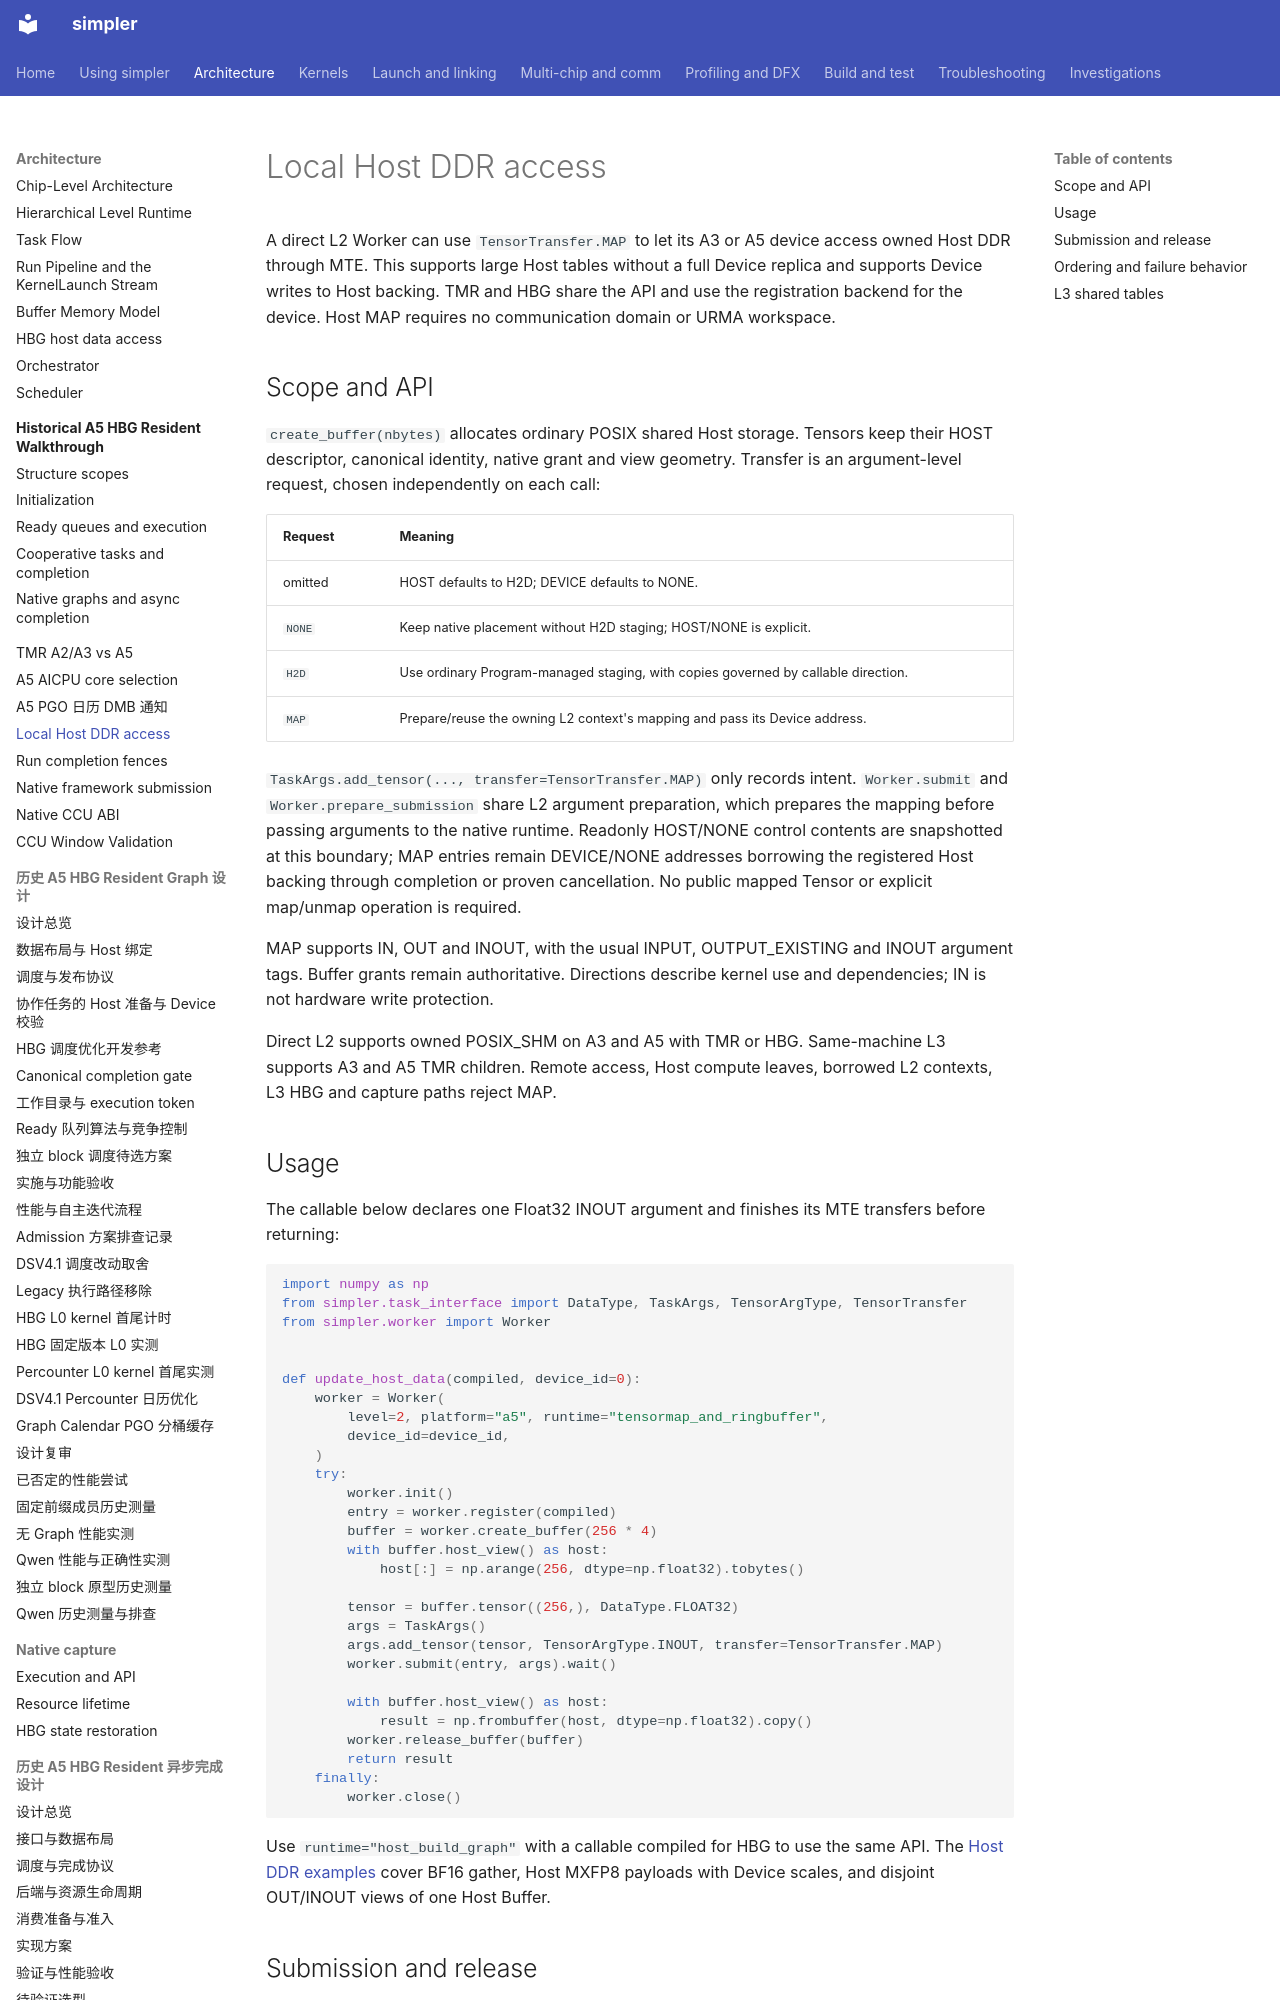

repository: hw-native-sys/simpler · page: design/a5-host-ddr/index.html · generator: mkdocs

# Local Host DDR access

A direct L2 Worker can use `TensorTransfer.MAP` to let its A3 or A5 device
access owned Host DDR through MTE. This supports large Host tables without a full
Device replica and supports Device writes to Host backing. TMR and HBG share the
API and use the registration backend for the device. Host MAP requires no
communication domain or URMA workspace.

## Scope and API

`create_buffer(nbytes)` allocates ordinary POSIX shared Host storage. Tensors keep
their HOST descriptor, canonical identity, native grant and view geometry. Transfer
is an argument-level request, chosen independently on each call:

| Request | Meaning |
| ------- | ------- |
| omitted | HOST defaults to H2D; DEVICE defaults to NONE. |
| `NONE` | Keep native placement without H2D staging; HOST/NONE is explicit. |
| `H2D` | Use ordinary Program-managed staging, with copies governed by callable direction. |
| `MAP` | Prepare/reuse the owning L2 context's mapping and pass its Device address. |

`TaskArgs.add_tensor(..., transfer=TensorTransfer.MAP)` only records intent.
`Worker.submit` and `Worker.prepare_submission` share L2 argument preparation,
which prepares the mapping before passing arguments to the native runtime.
Readonly HOST/NONE control contents are snapshotted at this boundary; MAP entries
remain DEVICE/NONE addresses borrowing the registered Host backing through
completion or proven cancellation. No public mapped Tensor or explicit map/unmap
operation is required.

MAP supports IN, OUT and INOUT, with the usual INPUT, OUTPUT_EXISTING and INOUT
argument tags. Buffer grants remain authoritative. Directions describe kernel use
and dependencies; IN is not hardware write protection.

Direct L2 supports owned POSIX_SHM on A3 and A5 with TMR or HBG. Same-machine
L3 supports A3 and A5 TMR children. Remote access, Host compute leaves, borrowed
L2 contexts, L3 HBG and capture paths reject MAP.

## Usage

The callable below declares one Float32 INOUT argument and finishes its MTE
transfers before returning:

```python
import numpy as np
from simpler.task_interface import DataType, TaskArgs, TensorArgType, TensorTransfer
from simpler.worker import Worker


def update_host_data(compiled, device_id=0):
    worker = Worker(
        level=2, platform="a5", runtime="tensormap_and_ringbuffer",
        device_id=device_id,
    )
    try:
        worker.init()
        entry = worker.register(compiled)
        buffer = worker.create_buffer(256 * 4)
        with buffer.host_view() as host:
            host[:] = np.arange(256, dtype=np.float32).tobytes()

        tensor = buffer.tensor((256,), DataType.FLOAT32)
        args = TaskArgs()
        args.add_tensor(tensor, TensorArgType.INOUT, transfer=TensorTransfer.MAP)
        worker.submit(entry, args).wait()

        with buffer.host_view() as host:
            result = np.frombuffer(host, dtype=np.float32).copy()
        worker.release_buffer(buffer)
        return result
    finally:
        worker.close()
```

Use `runtime="host_build_graph"` with a callable compiled for HBG to use the same
API. The [Host DDR examples](../../examples/a5/tensormap_and_ringbuffer/host_ddr_gather/README.md)
cover BF16 gather, Host MXFP8 payloads with Device scales, and disjoint OUT/INOUT
views of one Host Buffer.
